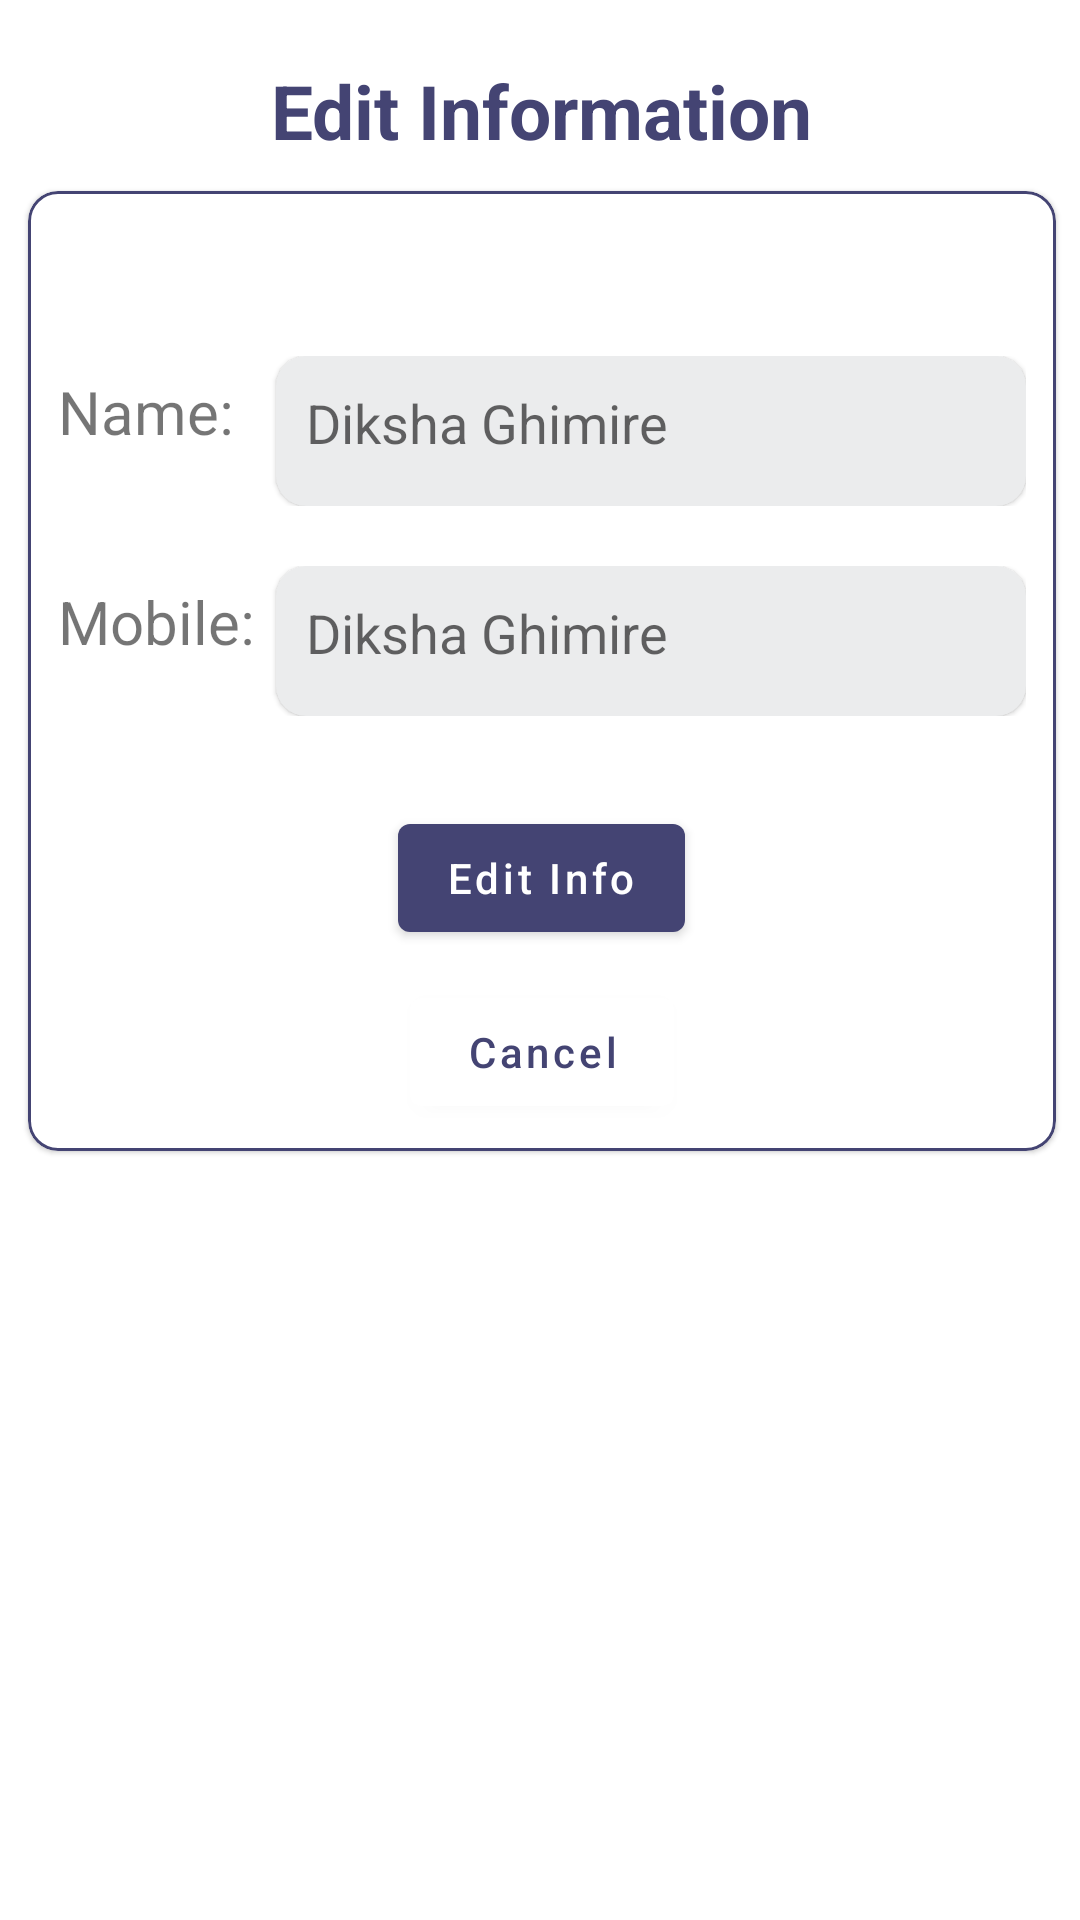

Layout XML and referenced resources for this Android screen:
<!-- AndroidManifest.xml: application theme Theme.Dera -->
<!-- res/layout/fragment_edit_user_info.xml -->
<?xml version="1.0" encoding="utf-8"?>
<FrameLayout xmlns:android="http://schemas.android.com/apk/res/android"
    xmlns:tools="http://schemas.android.com/tools"
    android:layout_width="match_parent"
    android:layout_height="match_parent"
    xmlns:app="http://schemas.android.com/apk/res-auto"
    tools:context=".SimilarFiles.edit_user_info">

 <androidx.constraintlayout.widget.ConstraintLayout
     android:layout_width="match_parent"
     android:layout_height="match_parent">
     <androidx.appcompat.widget.AppCompatTextView
         android:layout_width="wrap_content"
         android:layout_height="wrap_content"
         android:id="@+id/MyInformationTv"
         android:text="Edit Information"
         android:textColor="@color/themecolor"
         android:textStyle="bold"
         android:textSize="25sp"
         android:layout_marginTop="20dp"

         app:layout_constraintTop_toTopOf="parent"
         app:layout_constraintStart_toStartOf="@id/LeftGuideLine"
         app:layout_constraintEnd_toEndOf="@id/RightGuideLine"/>
     <com.google.android.material.card.MaterialCardView
         android:layout_width="wrap_content"
         android:layout_height="320dp"
         android:id="@+id/EditInfoMCV"
         app:strokeWidth="1dp"
         android:layout_marginTop="10dp"
         app:strokeColor="@color/themecolor"
         app:cardCornerRadius="10dp"
         app:layout_constraintTop_toBottomOf="@id/MyInformationTv"
         app:layout_constraintStart_toStartOf="@id/LeftGuideLine"
         app:layout_constraintEnd_toEndOf="@id/RightGuideLine">
         <androidx.appcompat.widget.LinearLayoutCompat
             android:layout_width="match_parent"
             android:layout_height="wrap_content"
             android:orientation="vertical">
             <androidx.appcompat.widget.AppCompatTextView
                 android:id="@+id/errorTV"
                 android:layout_width="match_parent"
                 android:layout_height="wrap_content"
                 tools:text="Please enter your email!"
                 android:textAlignment="center"
                 android:textColor="@color/red"
                 android:textSize="20sp"
                 android:paddingTop="18dp"

                 />
   <androidx.appcompat.widget.LinearLayoutCompat
       android:layout_width="wrap_content"
       android:layout_height="wrap_content"
       android:id="@+id/NameLLC"
       android:orientation="horizontal"
android:layout_marginVertical="10dp"
       android:layout_marginHorizontal="10dp"
       >
       <androidx.appcompat.widget.AppCompatTextView
           android:layout_width="wrap_content"
           android:layout_height="wrap_content"
           android:text="Name:"
           android:id="@+id/fullNameTv"
           android:textSize="20sp"
           android:layout_marginTop="5dp"
           />
       <com.google.android.material.card.MaterialCardView
           android:layout_width="250dp"
           android:layout_height="50dp"
           android:backgroundTint="@color/textboxcolor"
           app:cardCornerRadius="10dp"
           android:layout_marginLeft="14dp"
           >
           <androidx.appcompat.widget.AppCompatEditText
               android:layout_width="match_parent"
               android:layout_height="wrap_content"
               android:hint="Diksha Ghimire"
               android:id="@+id/nameET"
               android:inputType="textPersonName"
               android:layout_marginTop="10dp"
               android:layout_marginLeft="10dp"
               android:background="@null"/>
       </com.google.android.material.card.MaterialCardView>
   </androidx.appcompat.widget.LinearLayoutCompat>

     <androidx.appcompat.widget.LinearLayoutCompat
         android:layout_width="wrap_content"
         android:layout_height="wrap_content"
         android:id="@+id/MobileLLC"
         android:layout_marginTop="10dp"
         android:layout_marginHorizontal="10dp"
         android:orientation="horizontal"
         >
         <androidx.appcompat.widget.AppCompatTextView
             android:layout_width="wrap_content"
             android:layout_height="wrap_content"
             android:text="Mobile:"
             android:id="@+id/mobileTv"
             android:textSize="20sp"
             android:layout_marginTop="5dp"
             />
         <com.google.android.material.card.MaterialCardView
             android:layout_width="250dp"
             android:layout_height="50dp"
             android:backgroundTint="@color/textboxcolor"
             app:cardCornerRadius="10dp"
             android:layout_marginLeft="7dp"
             >
             <androidx.appcompat.widget.AppCompatEditText
                 android:layout_width="match_parent"
                 android:layout_height="wrap_content"
                 android:hint="Diksha Ghimire"
                 android:id="@+id/MobileET"
                 android:inputType="number"
                 android:layout_marginTop="10dp"
                 android:layout_marginLeft="10dp"
                 android:background="@null"/>
         </com.google.android.material.card.MaterialCardView>
     </androidx.appcompat.widget.LinearLayoutCompat>
             <com.google.android.material.button.MaterialButton
                 android:layout_width="wrap_content"
                 android:layout_height="wrap_content"
                 android:layout_marginTop="30dp"
                 android:text="Edit Info"
                 android:textAllCaps="false"
                 android:layout_gravity="center"
                 android:id="@+id/EditInfoBtn"/>
             <com.google.android.material.button.MaterialButton
                 android:id="@+id/cancleBtn"
                 android:layout_width="wrap_content"
                 android:layout_height="wrap_content"
                 android:layout_gravity="center"
                 android:layout_marginTop="10dp"
                 android:backgroundTint="@color/white"
                 android:text="Cancel"
                 android:textAllCaps="false"
                 android:textColor="@color/themecolor" />
         </androidx.appcompat.widget.LinearLayoutCompat>
     </com.google.android.material.card.MaterialCardView>



     <androidx.constraintlayout.widget.Guideline
         android:id="@+id/LeftGuideLine"
         android:layout_width="wrap_content"
         android:layout_height="wrap_content"
         android:orientation="vertical"
         app:layout_constraintGuide_begin="21dp"
         app:layout_constraintWidth_percent="10" />

     <androidx.constraintlayout.widget.Guideline
         android:id="@+id/RightGuideLine"
         android:layout_width="wrap_content"
         android:layout_height="wrap_content"
         android:orientation="vertical"
         app:layout_constraintGuide_end="20dp" />
 </androidx.constraintlayout.widget.ConstraintLayout>

</FrameLayout>
<!-- resources referenced by this layout -->
<resources>
  <color name="red">#FD3B0A</color>
  <color name="textboxcolor">#ebeced</color>
  <color name="themecolor">#444473</color>
  <color name="white">#FFFFFFFF</color>
  <style name="Theme.Dera" parent="Theme.MaterialComponents.DayNight.NoActionBar">
          
          <item name="colorPrimary">@color/themecolor</item>
          <item name="colorPrimaryVariant">@color/themecolor</item>
          <item name="colorOnPrimary">@color/white</item>
          
          <item name="colorSecondary">@color/themecolor</item>
          <item name="colorSecondaryVariant">@color/themecolor</item>
          <item name="colorOnSecondary">@color/black</item>
          
          <item name="android:statusBarColor">?attr/colorPrimaryVariant</item>
          
      </style>
  <color name="black">#FF000000</color>
</resources>
